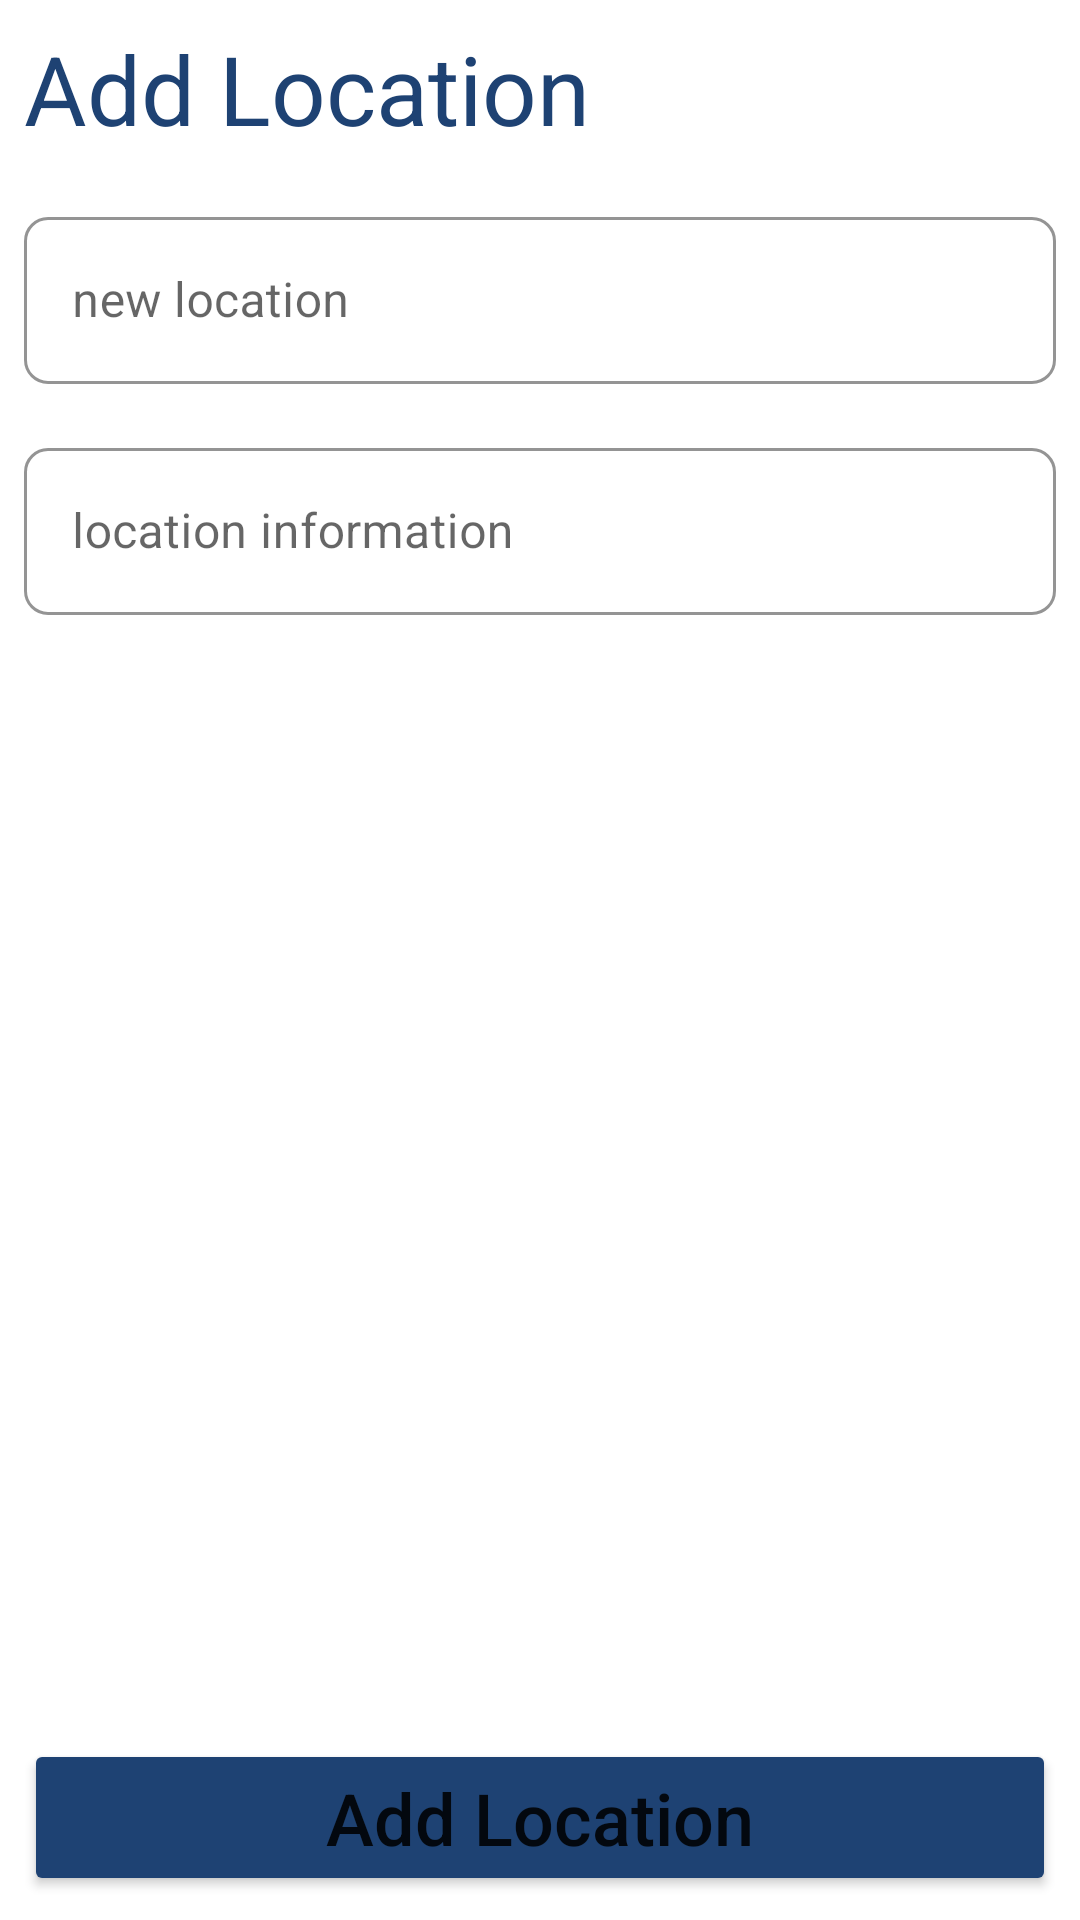

Layout XML and referenced resources for this Android screen:
<!-- AndroidManifest.xml: application theme Theme.SQan -->
<!-- res/layout/add_location_fragment.xml -->
<?xml version="1.0" encoding="utf-8"?>
<androidx.constraintlayout.widget.ConstraintLayout xmlns:android="http://schemas.android.com/apk/res/android"
    android:layout_width="match_parent"
    android:layout_height="match_parent"
    android:padding="8dp"
    xmlns:app="http://schemas.android.com/apk/res-auto">

    <ProgressBar
        android:id="@+id/progressBar"
        android:layout_width="match_parent"
        android:layout_height="wrap_content"
        android:indeterminateTint="@color/midnight_blue"
        android:indeterminateOnly="true"
        android:indeterminateBehavior="cycle"
        android:visibility="gone"
        style="@style/Widget.AppCompat.ProgressBar.Horizontal"
        app:layout_constraintTop_toTopOf="parent"/>

    <TextView
        android:id="@+id/title"
        android:layout_width="wrap_content"
        android:layout_height="wrap_content"
        android:text="@string/add_location"
        android:textSize="32sp"
        android:textColor="@color/midnight_blue"
        app:layout_constraintTop_toBottomOf="@id/progressBar"
        app:layout_constraintStart_toStartOf="parent"/>

    <com.google.android.material.textfield.TextInputLayout
        android:id="@+id/locationInput"
        style="@style/Widget.MaterialComponents.TextInputLayout.OutlinedBox"
        android:layout_width="0dp"
        android:layout_height="wrap_content"
        android:layout_marginTop="16dp"
        android:hint="@string/new_location"
        app:hintTextColor="@color/midnight_blue"
        app:boxStrokeColor="@color/midnight_blue"
        app:boxCornerRadiusBottomEnd="8dp"
        app:boxCornerRadiusBottomStart="8dp"
        app:boxCornerRadiusTopEnd="8dp"
        app:boxCornerRadiusTopStart="8dp"
        app:startIconDrawable="@drawable/ic_location"
        app:layout_constraintStart_toStartOf="parent"
        app:layout_constraintEnd_toEndOf="parent"
        app:layout_constraintTop_toBottomOf="@id/title">

        <com.google.android.material.textfield.TextInputEditText
            android:id="@+id/etLocation"
            android:textColor="@color/midnight_blue"
            android:layout_width="match_parent"
            android:layout_height="wrap_content" />

    </com.google.android.material.textfield.TextInputLayout>

    <com.google.android.material.textfield.TextInputLayout
        android:id="@+id/informationInput"
        style="@style/Widget.MaterialComponents.TextInputLayout.OutlinedBox"
        android:layout_width="0dp"
        android:layout_height="wrap_content"
        android:layout_marginTop="16dp"
        android:hint="@string/locatino_info"
        app:hintTextColor="@color/midnight_blue"
        app:boxStrokeColor="@color/midnight_blue"
        app:boxCornerRadiusBottomEnd="8dp"
        app:boxCornerRadiusBottomStart="8dp"
        app:boxCornerRadiusTopEnd="8dp"
        app:boxCornerRadiusTopStart="8dp"
        app:startIconDrawable="@drawable/ic_info"
        app:layout_constraintStart_toStartOf="parent"
        app:layout_constraintEnd_toEndOf="parent"
        app:layout_constraintTop_toBottomOf="@id/locationInput">

        <com.google.android.material.textfield.TextInputEditText
            android:id="@+id/etInfo"
            android:inputType="textMultiLine"
            android:textColor="@color/midnight_blue"
            android:layout_width="match_parent"
            android:layout_height="wrap_content" />

    </com.google.android.material.textfield.TextInputLayout>

    <Button
        android:id="@+id/btnAddLocation"
        android:layout_width="0dp"
        android:layout_height="wrap_content"
        android:text="@string/add"
        android:textAllCaps="false"
        android:textSize="24sp"
        android:layout_marginTop="16dp"
        style="?android:clickable"
        android:backgroundTint="@color/midnight_blue"
        app:layout_constraintBottom_toBottomOf="parent"
        app:layout_constraintStart_toStartOf="parent"
        app:layout_constraintEnd_toEndOf="parent"/>

</androidx.constraintlayout.widget.ConstraintLayout>
<!-- resources referenced by this layout -->
<resources>
  <color name="midnight_blue">#1e4273</color>
  <string name="add">Add Location</string>
  <string name="add_location">Add Location</string>
  <string name="locatino_info">location information</string>
  <string name="new_location">new location</string>
  <style name="Theme.SQan" parent="Theme.MaterialComponents.DayNight.DarkActionBar">
          
          <item name="colorPrimary">@color/purple_500</item>
          <item name="colorPrimaryVariant">@color/purple_700</item>
          <item name="colorOnPrimary">@color/white</item>
          
          <item name="colorSecondary">@color/teal_200</item>
          <item name="colorSecondaryVariant">@color/teal_700</item>
          <item name="colorOnSecondary">@color/black</item>
          
          <item name="android:statusBarColor" tools:targetApi="l">?attr/colorPrimaryVariant</item>
          
      </style>
  <color name="purple_500">#FF6200EE</color>
  <color name="purple_700">#FF3700B3</color>
  <color name="white">#FFFFFFFF</color>
  <color name="teal_200">#FF03DAC5</color>
  <color name="teal_700">#FF018786</color>
  <color name="black">#FF000000</color>
</resources>
